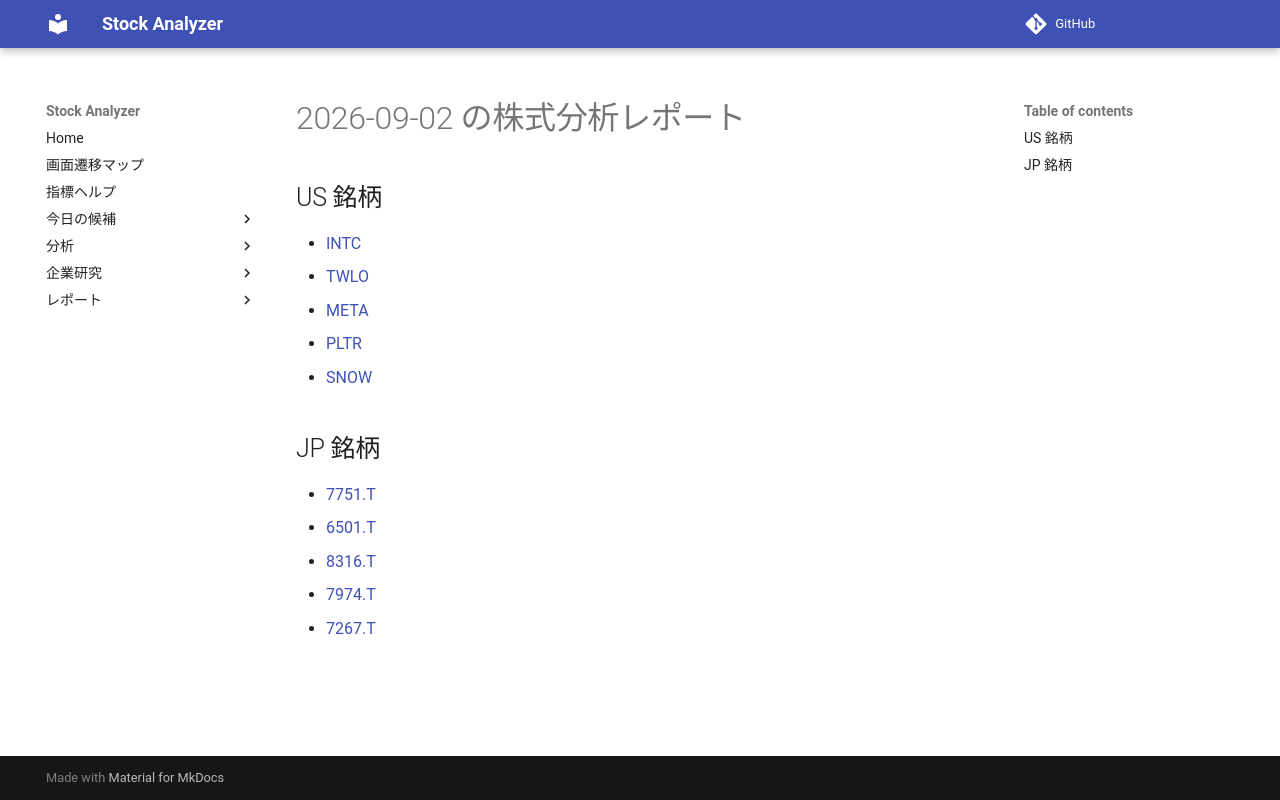

repository: Yumi-note/Making-APP · page: reports/2026-09-02/185733/index.html · generator: mkdocs

# 2026-09-02 の株式分析レポート

## US 銘柄

- [INTC](INTC.md)
- [TWLO](TWLO.md)
- [META](META.md)
- [PLTR](PLTR.md)
- [SNOW](SNOW.md)

## JP 銘柄

- [7751.T](7751_T.md)
- [6501.T](6501_T.md)
- [8316.T](8316_T.md)
- [7974.T](7974_T.md)
- [7267.T](7267_T.md)
